Run: headless pygame with SDL's dummy video driver; simulated clock (each Clock.tick advances the game by its frame time, no real sleeping); random seed 0; keys injected as events and as key.get_pressed() state; no mouse input.
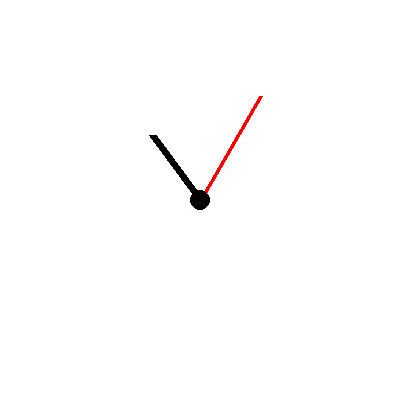
Frame 1 of 4 · flips 1–60 · no input
Frame 2 of 4 · flips 61–180 · tapped SPACE, RETURN · held RIGHT (→), D · screen unchanged from frame 1, image omitted
Frame 3 of 4 · flips 181–300 · held DOWN (↓), S · screen unchanged from frame 2, image omitted
Frame 4 of 4 · flips 301–420 · held LEFT (←), A, UP (↑), W · screen unchanged from frame 3, image omitted

The pygame program that drew these frames:

import pygame
import math
import datetime

pygame.init()
screen = pygame.display.set_mode((400, 400))
pygame.display.set_caption("Mickey Clock")
clock = pygame.time.Clock()

def draw_hand(surface, angle, length, width, color):
    end_x = 200 + length * math.sin(math.radians(angle))
    end_y = 200 - length * math.cos(math.radians(angle))
    pygame.draw.line(surface, color, (200, 200), (end_x, end_y), width)

running = True
while running:
    screen.fill((255, 255, 255))
    now = datetime.datetime.now()
    minute_angle = now.minute * 6
    second_angle = now.second * 6

    # Микки правая рука (минутная)
    draw_hand(screen, minute_angle, 80, 8, (0, 0, 0))
    # Микки левая рука (секундная)
    draw_hand(screen, second_angle, 120, 4, (255, 0, 0))

    pygame.draw.circle(screen, (0, 0, 0), (200, 200), 10)

    for event in pygame.event.get():
        if event.type == pygame.QUIT:
            running = False

    pygame.display.flip()
    clock.tick(60)

pygame.quit()
